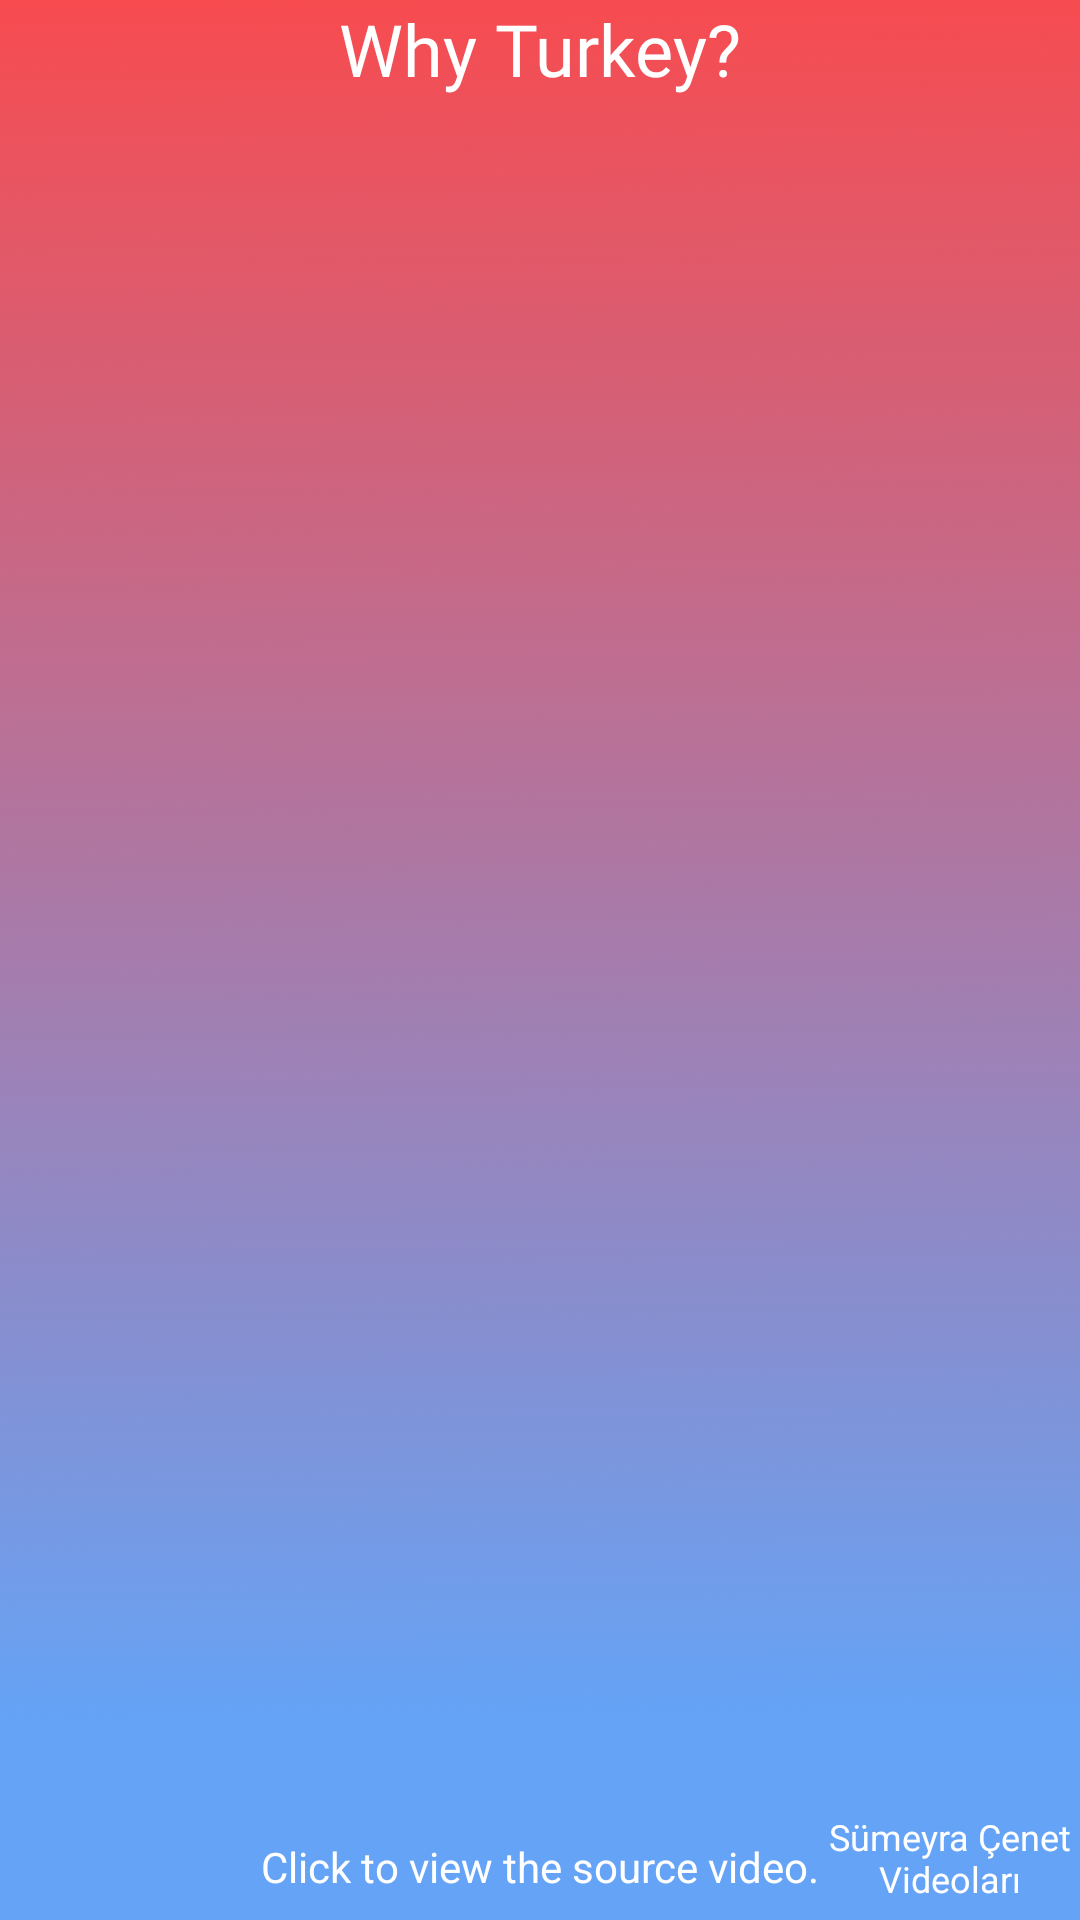

Layout XML and referenced resources for this Android screen:
<!-- AndroidManifest.xml: application theme Theme.TuristUygulamasi -->
<!-- res/layout/activity_why_turkey.xml -->
<?xml version="1.0" encoding="utf-8"?>
<androidx.constraintlayout.widget.ConstraintLayout xmlns:android="http://schemas.android.com/apk/res/android"
    xmlns:app="http://schemas.android.com/apk/res-auto"
    xmlns:tools="http://schemas.android.com/tools"
    android:layout_width="match_parent"
    android:layout_height="match_parent"
    android:layout_gravity="center|top"
    android:background="@drawable/why_turkey"


    >

    <androidx.recyclerview.widget.RecyclerView
        android:id="@+id/wtRecyclerViewID"
        android:layout_width="match_parent"
        android:layout_height="0dp"
        android:layout_marginTop="1dp"
        app:layout_constraintBottom_toTopOf="@+id/constraintLayout"
        app:layout_constraintEnd_toEndOf="parent"
        app:layout_constraintStart_toStartOf="parent"
        app:layout_constraintTop_toBottomOf="@+id/textView" />

    <TextView
        android:id="@+id/textView"
        android:layout_width="wrap_content"
        android:layout_height="wrap_content"
        android:fontFamily="@font/aladin"
        android:text="@string/why_turkey"
        android:textColor="@color/white"
        android:textSize="24sp"

        app:layout_constraintEnd_toEndOf="parent"
        app:layout_constraintStart_toStartOf="parent"
        app:layout_constraintTop_toTopOf="parent" />

    <androidx.constraintlayout.widget.ConstraintLayout
        android:id="@+id/constraintLayout"
        android:layout_width="wrap_content"
        android:layout_height="wrap_content"
        app:layout_constraintBottom_toBottomOf="parent"
        app:layout_constraintEnd_toEndOf="@+id/wtRecyclerViewID"
        app:layout_constraintStart_toStartOf="@+id/wtRecyclerViewID">

        <TextView
            android:id="@+id/wtClickToView"
            android:layout_width="wrap_content"
            android:layout_height="wrap_content"
            android:text="@string/click_to_view_the_source_video"
            android:textColor="#FFFFFF"
            android:textSize="14sp"
            app:layout_constraintBottom_toBottomOf="parent"
            app:layout_constraintEnd_toEndOf="parent"
            app:layout_constraintStart_toStartOf="parent"
            app:layout_constraintTop_toTopOf="parent" />

        <ImageView
            android:id="@+id/imageView3"
            android:layout_width="57dp"
            android:layout_height="27dp"
            app:layout_constraintBottom_toBottomOf="parent"
            app:layout_constraintEnd_toStartOf="@+id/wtClickToView"
            app:layout_constraintStart_toStartOf="parent"
            app:layout_constraintTop_toTopOf="parent"
            app:srcCompat="@drawable/yt_logo_mono_dark" />

        <TextView
            android:id="@+id/textView3"
            android:layout_width="96dp"
            android:layout_height="36dp"
            android:text="@string/s_meyra_enet_videolar"
            android:textAlignment="center"
            android:textColor="#FFFFFF"
            android:textSize="12sp"
            app:layout_constraintBottom_toBottomOf="parent"
            app:layout_constraintEnd_toEndOf="parent"
            app:layout_constraintStart_toEndOf="@+id/wtClickToView"
            app:layout_constraintTop_toTopOf="parent" />
    </androidx.constraintlayout.widget.ConstraintLayout>


</androidx.constraintlayout.widget.ConstraintLayout>
<!-- resources referenced by this layout -->
<resources>
  <color name="white">#FFFFFFFF</color>
  <!-- drawable why_turkey: png bitmap (drawable-hdpi, 49452 bytes) -->
  <string name="click_to_view_the_source_video">Click to view the source video.</string>
  <string name="s_meyra_enet_videolar">Sümeyra Çenet Videoları</string>
  <string name="why_turkey">Why Turkey?</string>
  <style name="Theme.TuristUygulamasi" parent="Theme.MaterialComponents.Light.DarkActionBar">
  
          
          <item name="colorPrimary">#FB494B</item>
          <item name="colorPrimaryVariant">#FB494B</item>
          
          <item name="colorOnPrimary">#FFFFFF</item>
          
          
          <item name="colorSecondary">@color/teal_200</item>
          <item name="colorSecondaryVariant">@color/teal_700</item>
          <item name="colorOnSecondary">@color/black</item>
          
          <item name="android:statusBarColor" tools:targetApi="l">#FB494B</item>
          
  
  
  
      </style>
  <color name="teal_200">#FF03DAC5</color>
  <color name="teal_700">#FF018786</color>
  <color name="black">#FF000000</color>
</resources>
